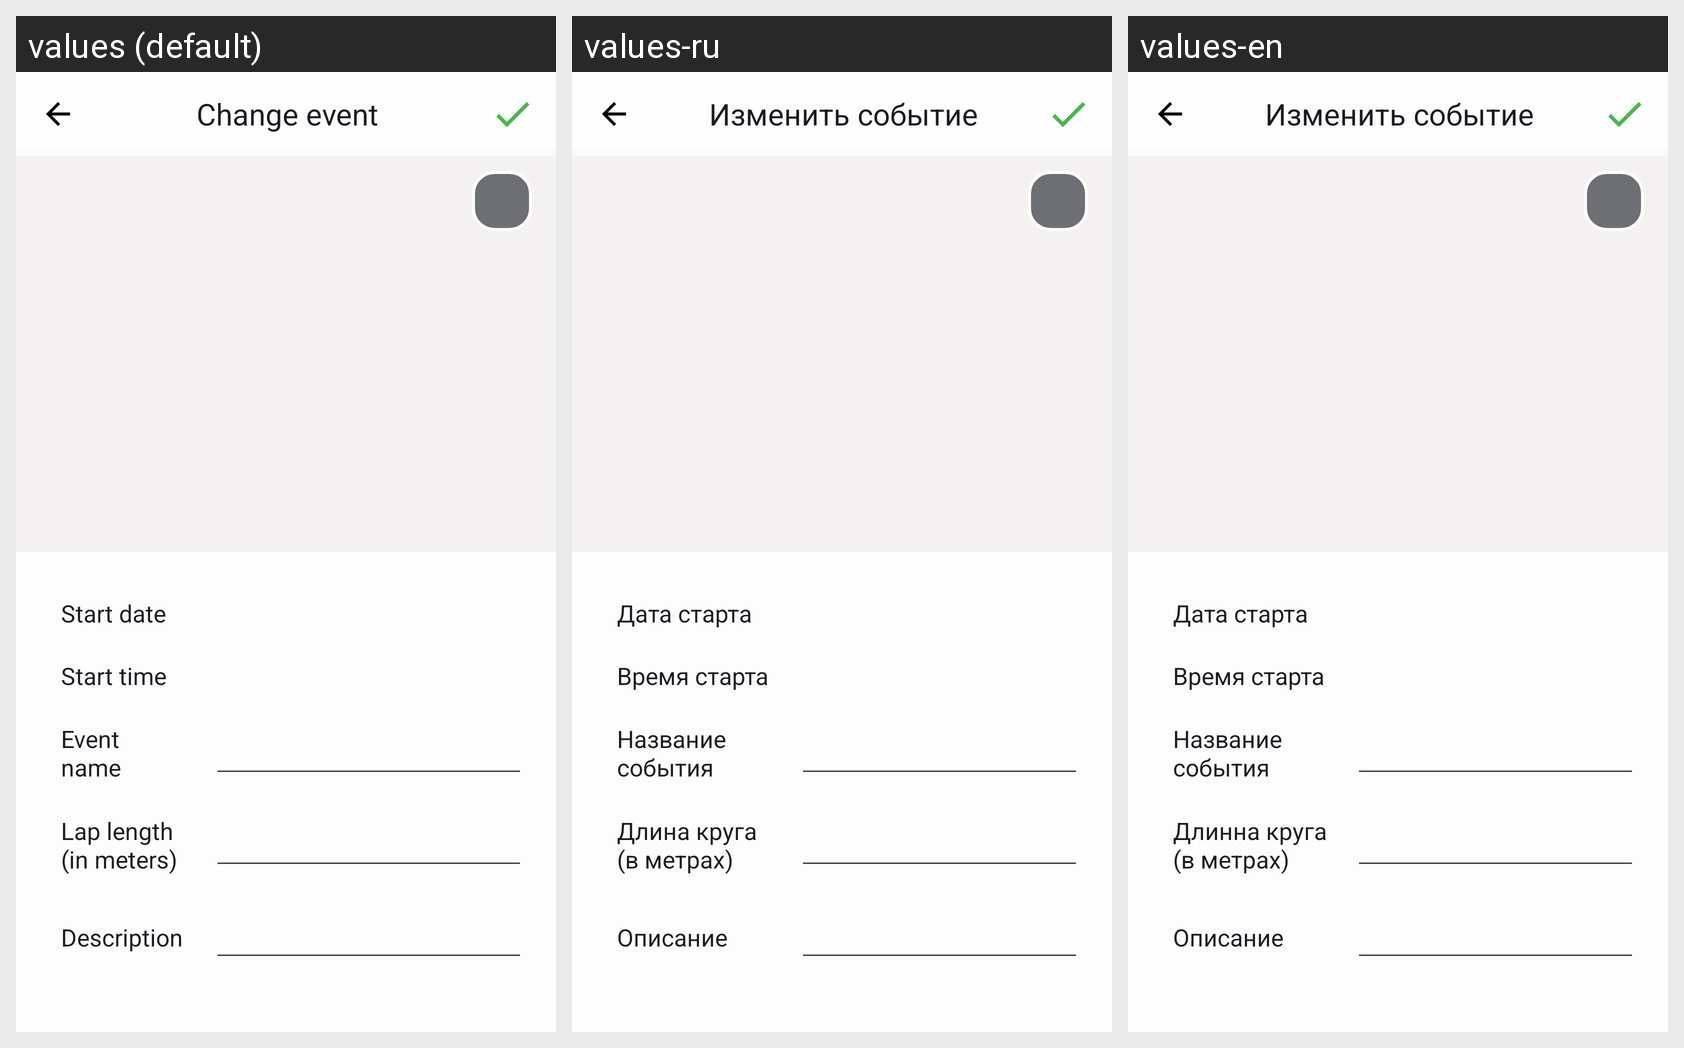

For this localized Android screen grid, give each drawn string resource with its value in every locale shown.
Android screen res/layout/fragment_edit_race.xml rendered under 3 locales, left to right: values (default), values-ru, values-en. Device: Nexus 5 (rendered at 1080×1920; each locale shown at half size, 540×960, under a caption strip naming it); theme Theme.StopwatchForCompetitions.
Strings drawn on this screen, with the default value and each locale's value (text and hints the layout hard-codes, and strings that could not be matched under every locale, appear in the picture but are not listed):

start_data
  values: Start date
  values-ru: Дата старта
  values-en: Дата старта

start_time
  values: Start time
  values-ru: Время старта
  values-en: Время старта

race_name
  values: Event
      name
  values-ru: Название
      события
  values-en: Название
      события

lap_distance
  values: Lap length
      (in meters)
  values-ru: Длина круга
      (в метрах)
  values-en: Длинна круга
      (в метрах)

race_description
  values: Description
  values-ru: Описание
  values-en: Описание

change_competition
  values: Change event
  values-ru: Изменить событие
  values-en: Изменить событие
